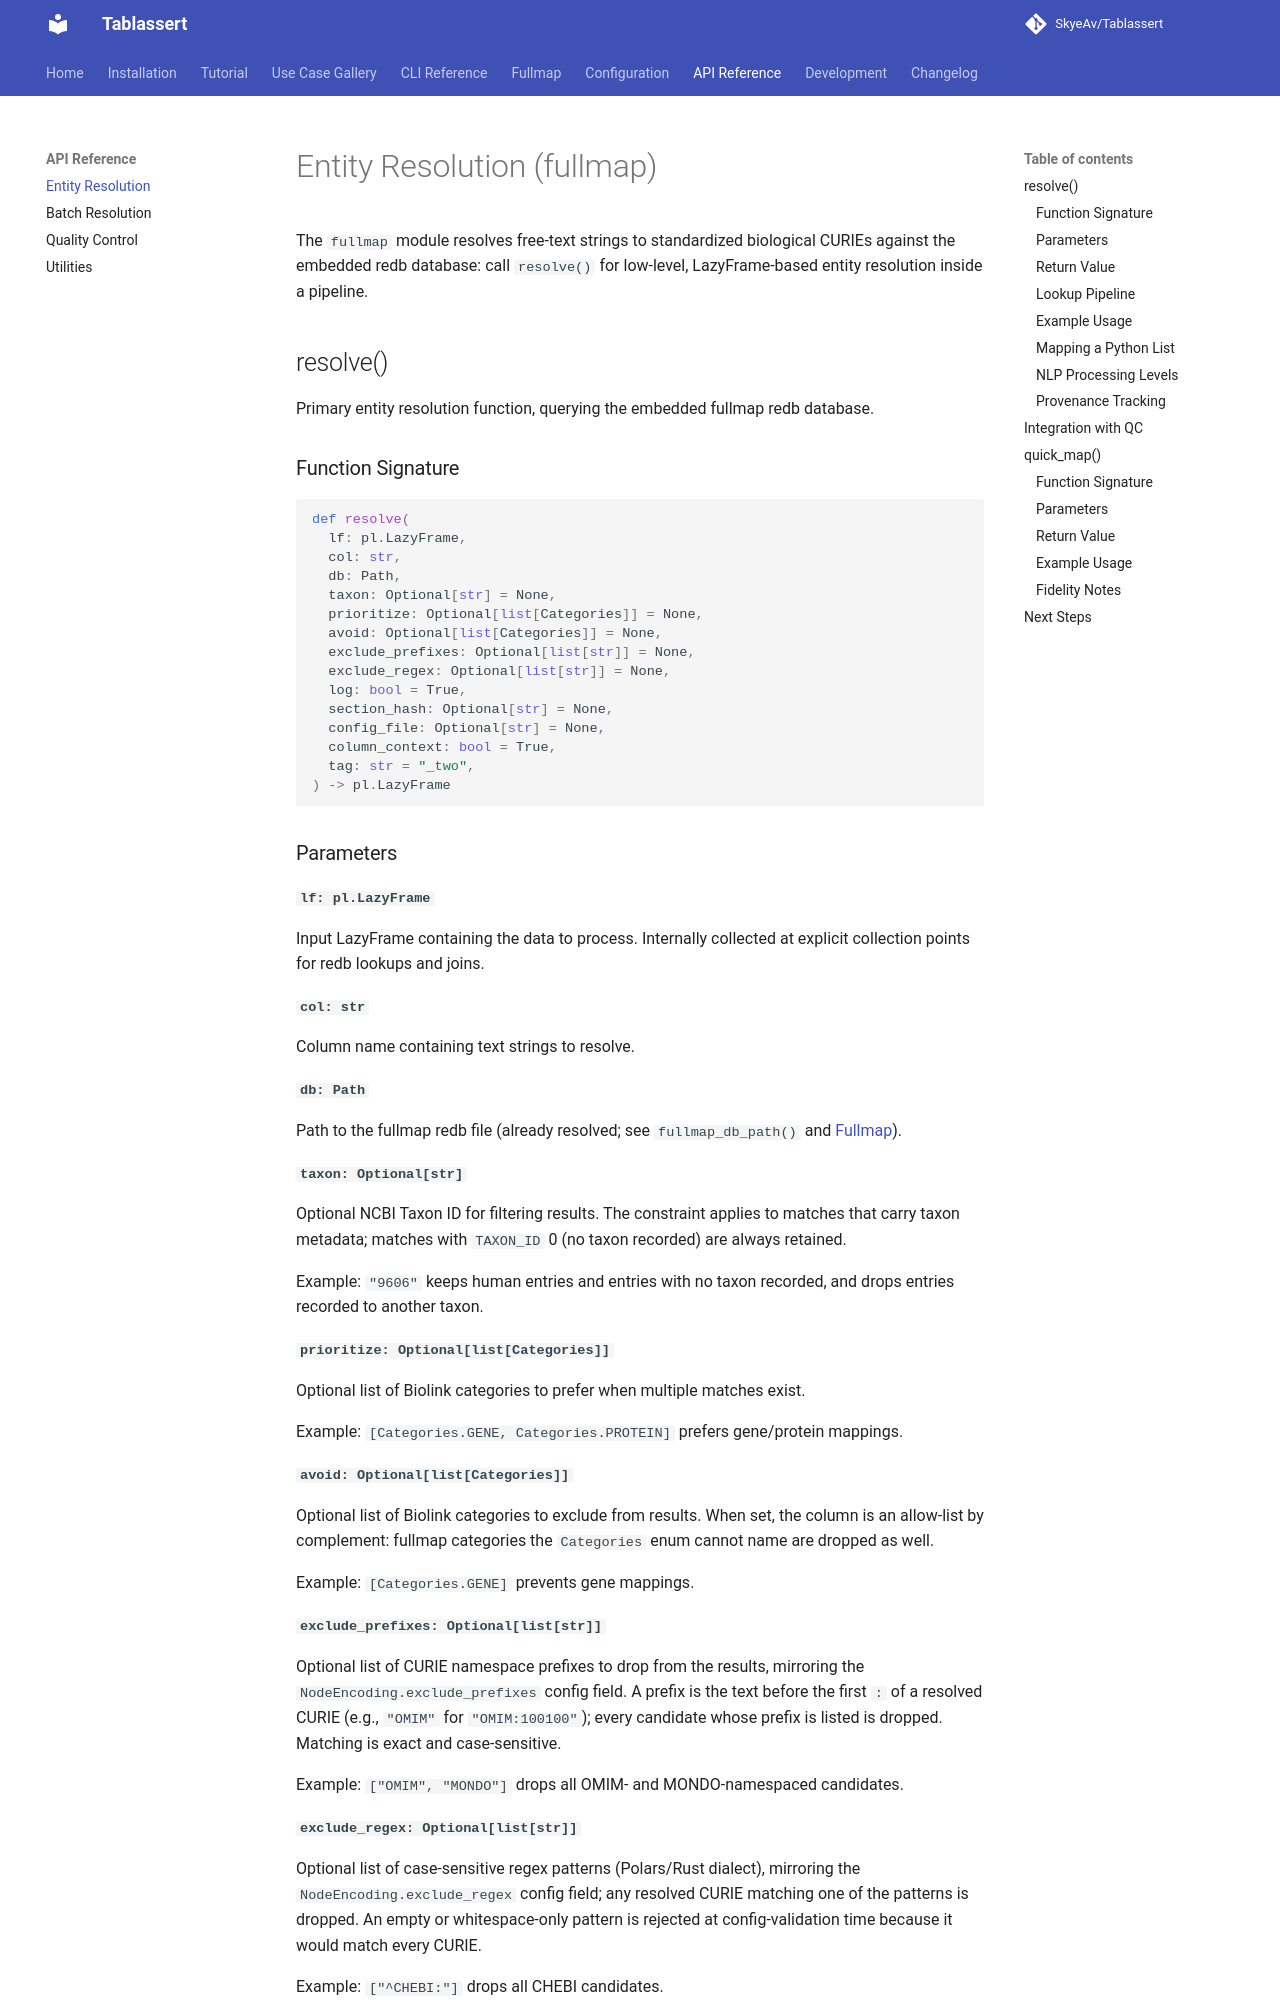

repository: SkyeAv/Tablassert · page: api/fullmap/index.html · generator: mkdocs

# Entity Resolution (fullmap)

The `fullmap` module resolves free-text strings to standardized biological CURIEs against the embedded redb database: call `resolve()` for low-level, LazyFrame-based entity resolution inside a pipeline.

## resolve()

Primary entity resolution function, querying the embedded fullmap redb database.

### Function Signature

```python
def resolve(
  lf: pl.LazyFrame,
  col: str,
  db: Path,
  taxon: Optional[str] = None,
  prioritize: Optional[list[Categories]] = None,
  avoid: Optional[list[Categories]] = None,
  exclude_prefixes: Optional[list[str]] = None,
  exclude_regex: Optional[list[str]] = None,
  log: bool = True,
  section_hash: Optional[str] = None,
  config_file: Optional[str] = None,
  column_context: bool = True,
  tag: str = "_two",
) -> pl.LazyFrame
```
